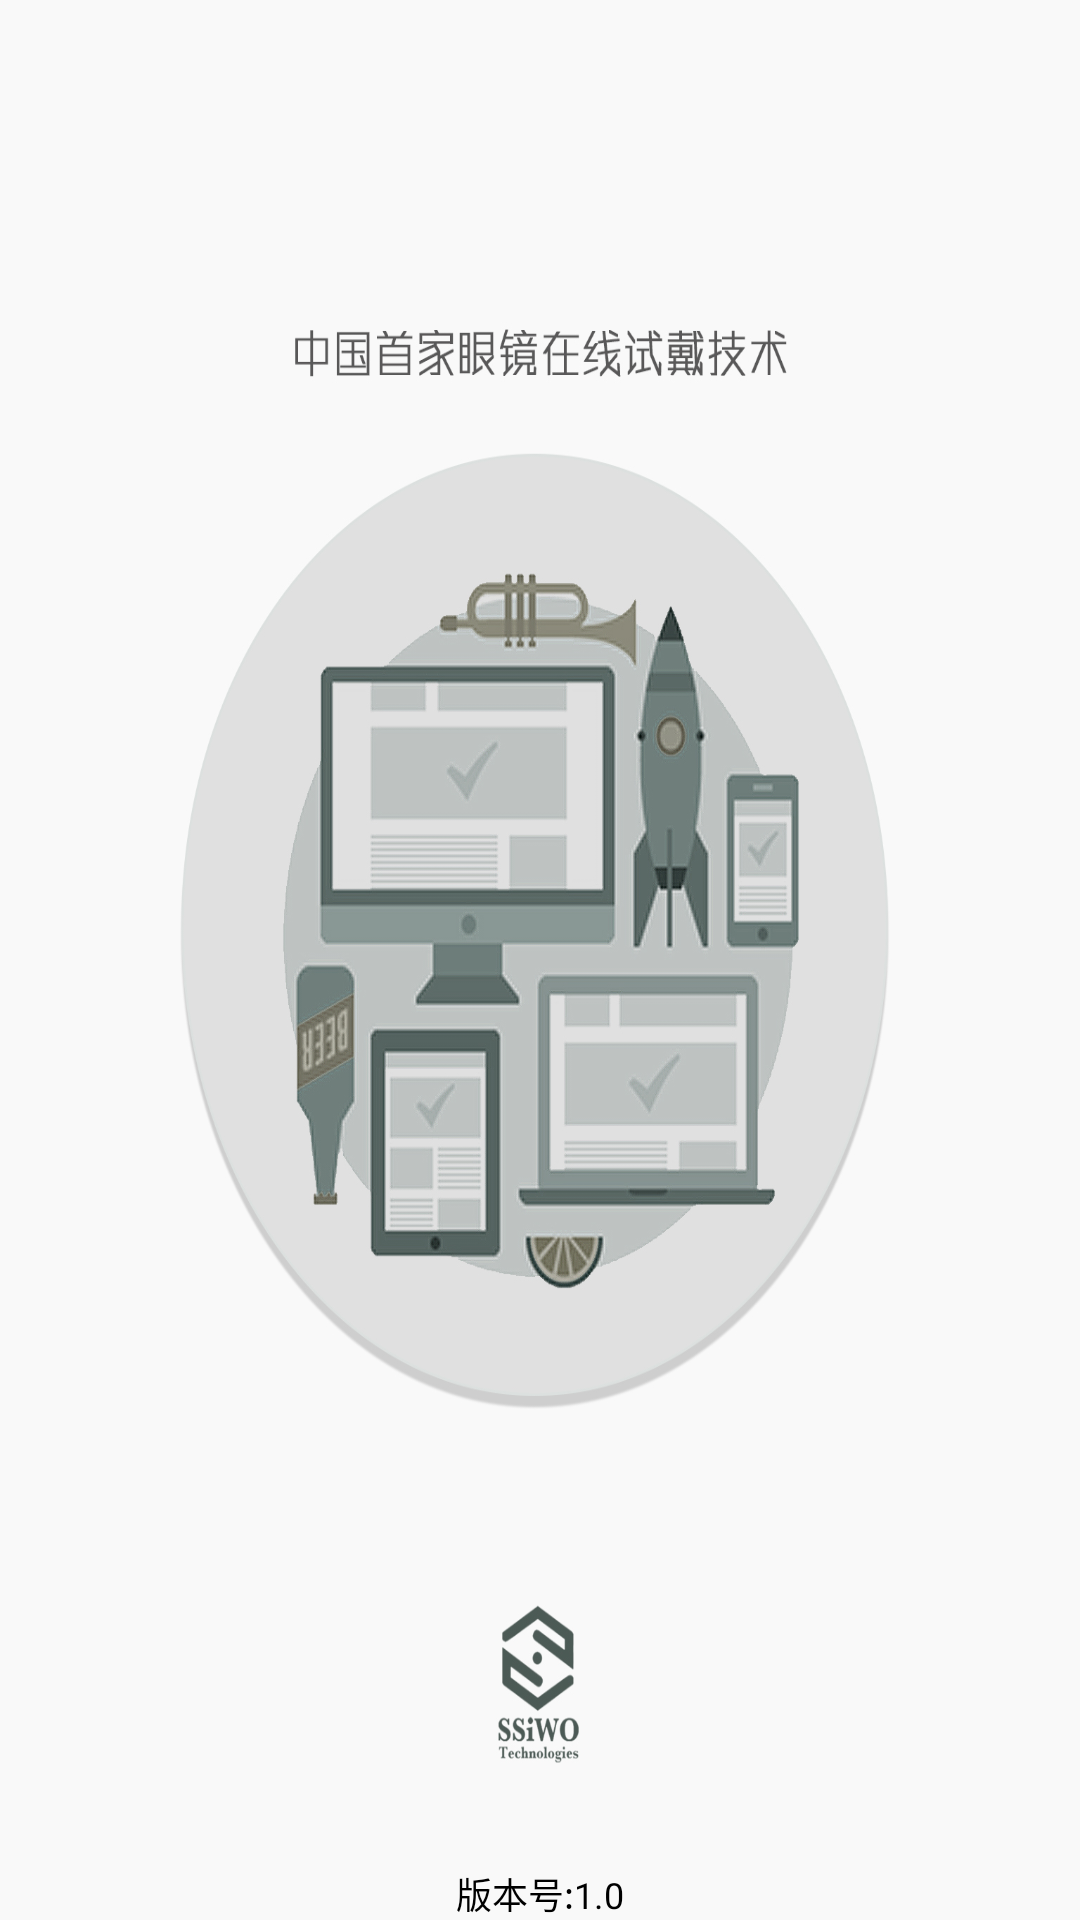

Android layout source for this screen:
<!-- AndroidManifest.xml: application theme android:Theme.Light.NoTitleBar.Fullscreen -->
<!-- res/layout/activity_splash.xml -->
<?xml version="1.0" encoding="utf-8"?>
<RelativeLayout xmlns:android="http://schemas.android.com/apk/res/android"
    android:layout_width="match_parent"
    android:layout_height="match_parent"
    android:background="@drawable/splash"
     >
     <Button 
         android:id="@+id/btn"
         android:layout_width="match_parent"
         android:layout_height="match_parent"
         android:background="#00000000"
         />
    
    <TextView
        android:id="@+id/tv_version"
        android:layout_width="wrap_content"
        android:layout_height="wrap_content"
        android:layout_centerHorizontal="true"
        android:layout_alignParentBottom="true"

        android:textColor="#000"
        android:shadowColor="#5fff"
        android:shadowDx="1"
        android:shadowDy="1"
        android:shadowRadius="1"
        android:text="版本号:1.0"
        android:textSize="12sp" />
    <TextView
        android:id="@+id/tv_progress"
        android:layout_width="wrap_content"
        android:layout_height="wrap_content"
        android:layout_alignParentBottom="true"
        android:layout_alignParentLeft="true"
        android:layout_marginLeft="5dp"
        android:layout_marginBottom="5dp"
        android:text="下载进度"
        android:textColor="#f00"
        android:textSize="12sp"
        android:visibility="invisible" />
    
   
    
    

</RelativeLayout>
<!-- resources referenced by this layout -->
<resources>
  <!-- drawable splash: jpg bitmap (drawable-hdpi, 436888 bytes) -->
</resources>
